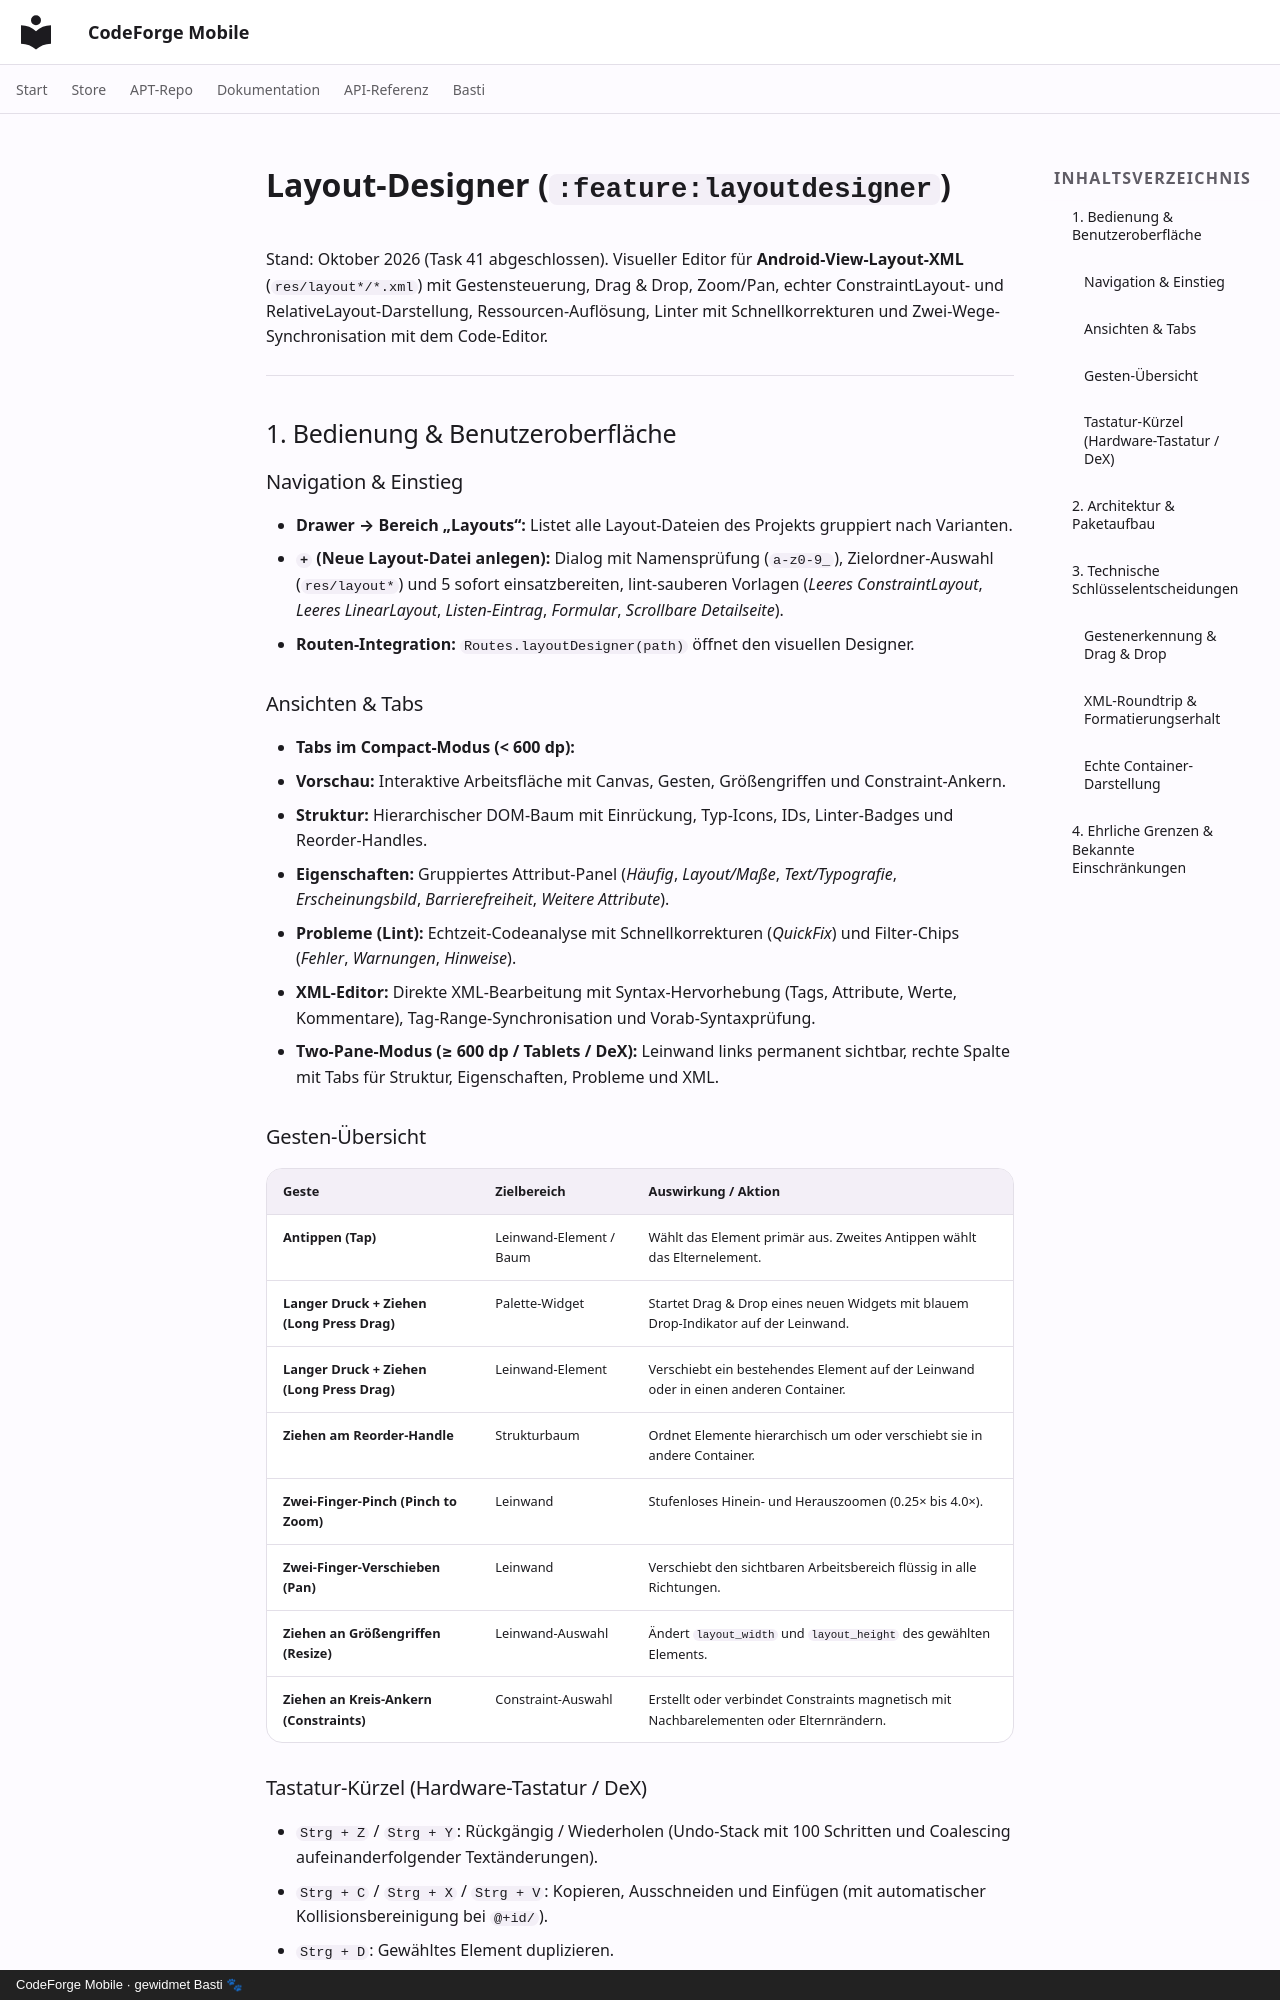

repository: scto/CodeForgeMobile · page: layout-designer/index.html · generator: mkdocs · copyright: CodeForge Mobile · gewidmet Basti 🐾

# Layout-Designer (`:feature:layoutdesigner`)

Stand: Oktober 2026 (Task 41 abgeschlossen). Visueller Editor für **Android-View-Layout-XML** (`res/layout*/*.xml`) mit Gestensteuerung, Drag & Drop, Zoom/Pan, echter ConstraintLayout- und RelativeLayout-Darstellung, Ressourcen-Auflösung, Linter mit Schnellkorrekturen und Zwei-Wege-Synchronisation mit dem Code-Editor.

---

## 1. Bedienung & Benutzeroberfläche

### Navigation & Einstieg
- **Drawer → Bereich „Layouts“:** Listet alle Layout-Dateien des Projekts gruppiert nach Varianten.
- **`+` (Neue Layout-Datei anlegen):** Dialog mit Namensprüfung (`a-z0-9_`), Zielordner-Auswahl (`res/layout*`) und 5 sofort einsatzbereiten, lint-sauberen Vorlagen (*Leeres ConstraintLayout*, *Leeres LinearLayout*, *Listen-Eintrag*, *Formular*, *Scrollbare Detailseite*).
- **Routen-Integration:** `Routes.layoutDesigner(path)` öffnet den visuellen Designer.

### Ansichten & Tabs
- **Tabs im Compact-Modus (< 600 dp):**
  - **Vorschau:** Interaktive Arbeitsfläche mit Canvas, Gesten, Größengriffen und Constraint-Ankern.
  - **Struktur:** Hierarchischer DOM-Baum mit Einrückung, Typ-Icons, IDs, Linter-Badges und Reorder-Handles.
  - **Eigenschaften:** Gruppiertes Attribut-Panel (*Häufig*, *Layout/Maße*, *Text/Typografie*, *Erscheinungsbild*, *Barrierefreiheit*, *Weitere Attribute*).
  - **Probleme (Lint):** Echtzeit-Codeanalyse mit Schnellkorrekturen (*QuickFix*) und Filter-Chips (*Fehler*, *Warnungen*, *Hinweise*).
  - **XML-Editor:** Direkte XML-Bearbeitung mit Syntax-Hervorhebung (Tags, Attribute, Werte, Kommentare), Tag-Range-Synchronisation und Vorab-Syntaxprüfung.
- **Two-Pane-Modus (≥ 600 dp / Tablets / DeX):** Leinwand links permanent sichtbar, rechte Spalte mit Tabs für Struktur, Eigenschaften, Probleme und XML.

### Gesten-Übersicht

| Geste | Zielbereich | Auswirkung / Aktion |
|---|---|---|
| **Antippen (Tap)** | Leinwand-Element / Baum | Wählt das Element primär aus. Zweites Antippen wählt das Elternelement. |
| **Langer Druck + Ziehen (Long Press Drag)** | Palette-Widget | Startet Drag & Drop eines neuen Widgets mit blauem Drop-Indikator auf der Leinwand. |
| **Langer Druck + Ziehen (Long Press Drag)** | Leinwand-Element | Verschiebt ein bestehendes Element auf der Leinwand oder in einen anderen Container. |
| **Ziehen am Reorder-Handle** | Strukturbaum | Ordnet Elemente hierarchisch um oder verschiebt sie in andere Container. |
| **Zwei-Finger-Pinch (Pinch to Zoom)** | Leinwand | Stufenloses Hinein- und Herauszoomen (0.25× bis 4.0×). |
| **Zwei-Finger-Verschieben (Pan)** | Leinwand | Verschiebt den sichtbaren Arbeitsbereich flüssig in alle Richtungen. |
| **Ziehen an Größengriffen (Resize)** | Leinwand-Auswahl | Ändert `layout_width` und `layout_height` des gewählten Elements. |
| **Ziehen an Kreis-Ankern (Constraints)** | Constraint-Auswahl | Erstellt oder verbindet Constraints magnetisch mit Nachbarelementen oder Elternrändern. |

### Tastatur-Kürzel (Hardware-Tastatur / DeX)
- `Strg + Z` / `Strg + Y`: Rückgängig / Wiederholen (Undo-Stack mit 100 Schritten und Coalescing aufeinanderfolgender Textänderungen).
- `Strg + C` / `Strg + X` / `Strg + V`: Kopieren, Ausschneiden und Einfügen (mit automatischer Kollisionsbereinigung bei `@+id/`).
- `Strg + D`: Gewähltes Element duplizieren.
- `Entf` / `Backspace`: Gewählte Elemente löschen (inklusive Bereinigung abhängiger Constraints).
- `Pfeiltasten`: Verschieben um 1 dp (`Shift + Pfeiltasten`: 8 dp Rasterschritt).

---
